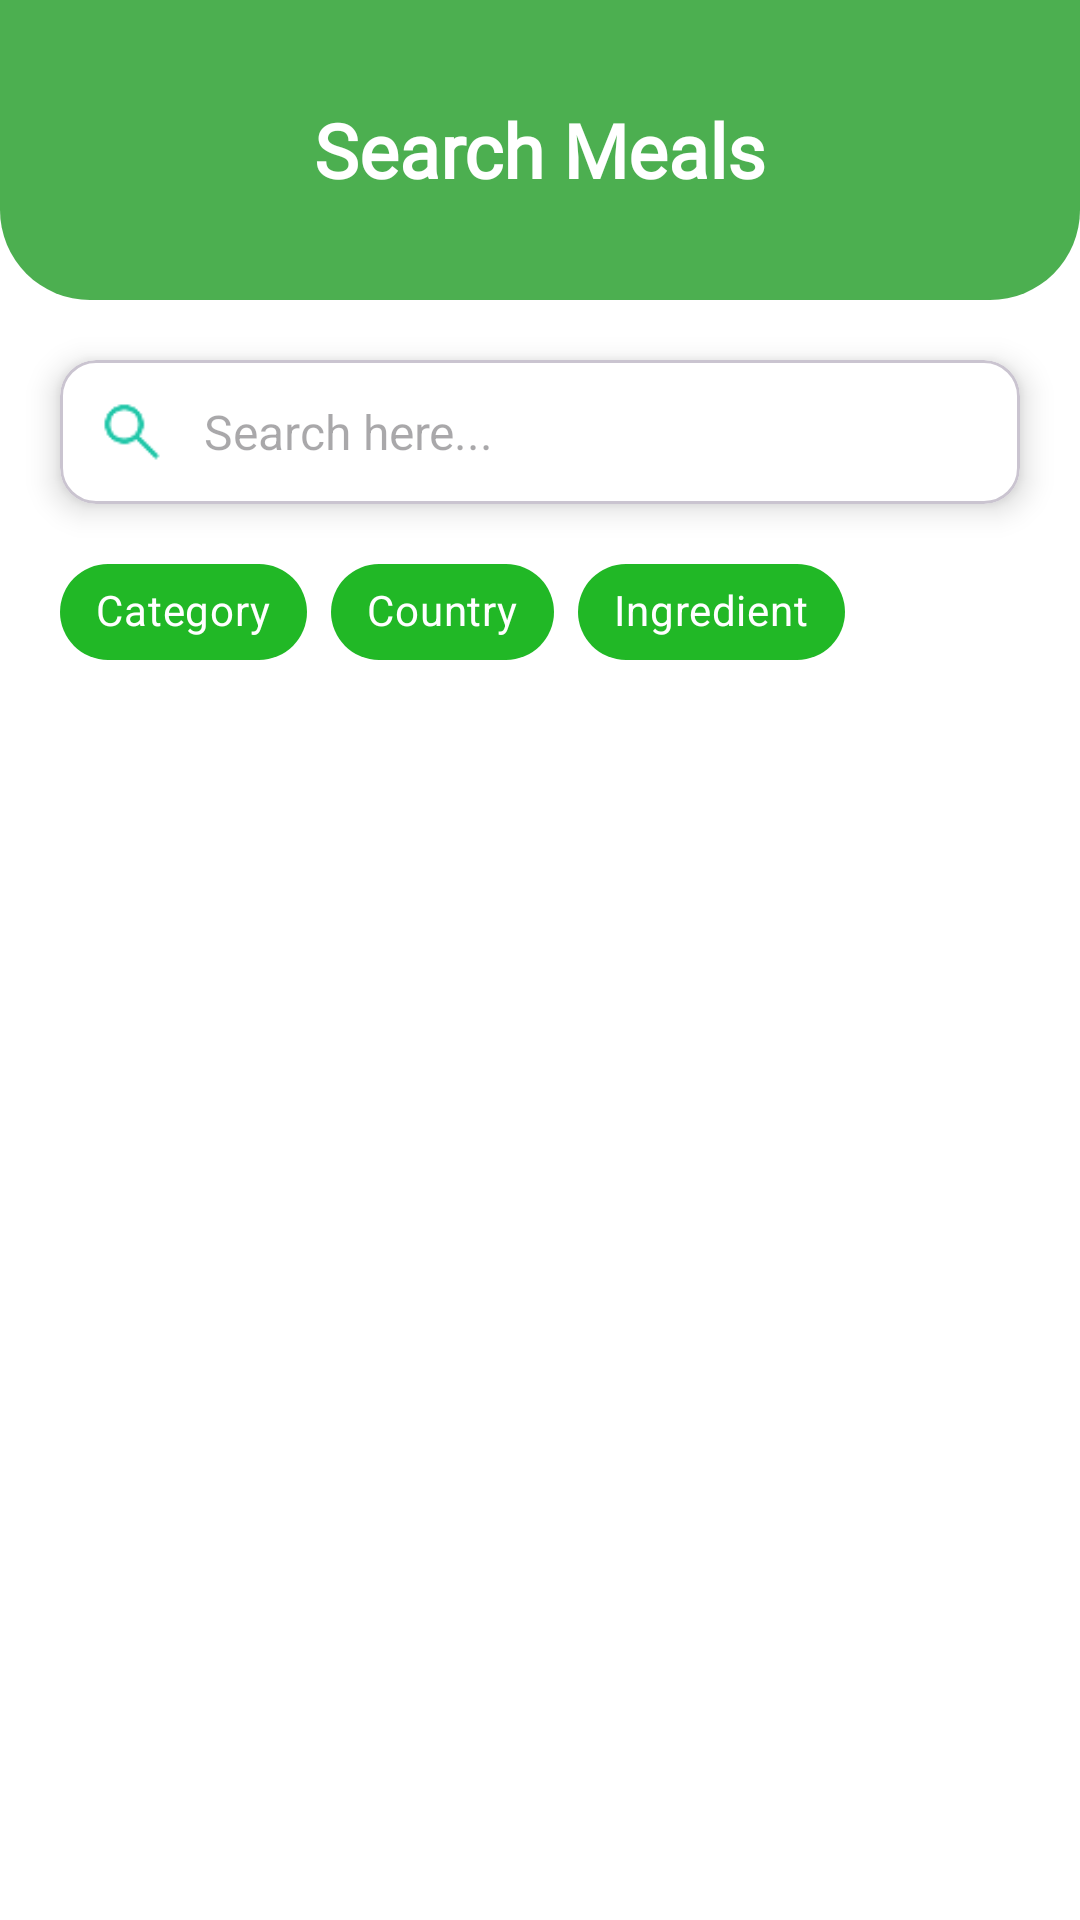

Reconstruct the res/layout file that produces this screen, plus the resources it refers to.
<!-- AndroidManifest.xml: application theme Theme.DishDash -->
<!-- res/layout/fragment_search.xml -->
<?xml version="1.0" encoding="utf-8"?>
<androidx.coordinatorlayout.widget.CoordinatorLayout xmlns:android="http://schemas.android.com/apk/res/android"
    xmlns:app="http://schemas.android.com/apk/res-auto"
    xmlns:tools="http://schemas.android.com/tools"
    android:layout_width="match_parent"
    android:layout_height="match_parent"
    android:background="@color/white"
    tools:context=".presentation.view.home.search.SearchFragment">

    <RelativeLayout
        android:layout_width="match_parent"
        android:layout_height="wrap_content"
        android:elevation="4dp">

        <View
            android:id="@+id/curvedBackground"
            android:layout_width="match_parent"
            android:layout_height="100dp"
            android:background="@drawable/curved_app_bar" />

        <androidx.appcompat.widget.Toolbar
            android:id="@+id/toolbar"
            android:layout_width="match_parent"
            android:layout_height="?attr/actionBarSize"
            android:layout_centerInParent="true"
            android:background="@android:color/transparent">

            <TextView
                android:layout_width="wrap_content"
                android:layout_height="wrap_content"
                android:layout_gravity="center"
                android:fontFamily="@font/poppins_regular"
                android:text="Search Meals"
                android:textColor="@android:color/white"
                android:textSize="25sp"
                android:textStyle="bold" />

        </androidx.appcompat.widget.Toolbar>

    </RelativeLayout>

    <androidx.core.widget.NestedScrollView
        android:layout_width="match_parent"
        android:layout_height="match_parent"
        android:layout_marginTop="100dp"
        android:clipToPadding="false">

        <androidx.constraintlayout.widget.ConstraintLayout
            android:layout_width="match_parent"
            android:layout_height="wrap_content">

            <FrameLayout
                android:id="@+id/errorFragmentSearch"
                android:layout_width="match_parent"
                android:layout_height="match_parent"
                android:elevation="10dp"
                android:visibility="gone"
                app:layout_constraintTop_toTopOf="parent" />

            <com.google.android.material.card.MaterialCardView
                android:id="@+id/searchCardView"
                android:layout_width="0dp"
                android:layout_height="wrap_content"
                android:layout_margin="20dp"
                android:backgroundTint="@color/white"
                app:cardCornerRadius="12dp"
                app:cardElevation="6dp"
                app:layout_constraintEnd_toEndOf="parent"
                app:layout_constraintStart_toStartOf="parent"
                app:layout_constraintTop_toTopOf="parent">

                <LinearLayout
                    android:layout_width="match_parent"
                    android:layout_height="wrap_content"
                    android:gravity="center_vertical"
                    android:orientation="horizontal"
                    android:padding="12dp">

                    <ImageView
                        android:layout_width="24dp"
                        android:layout_height="24dp"
                        android:src="@drawable/search"
                        app:tint="#22C7A9" />

                    <EditText
                        android:id="@+id/etSearch"
                        android:layout_width="0dp"
                        android:layout_height="wrap_content"
                        android:layout_marginStart="12dp"
                        android:layout_weight="1"
                        android:background="@null"
                        android:hint="Search here..."
                        android:inputType="text"
                        android:textSize="16sp" />
                </LinearLayout>

            </com.google.android.material.card.MaterialCardView>

            <com.google.android.material.chip.ChipGroup
                android:id="@+id/chipGroupFilters"
                android:layout_width="0dp"
                android:layout_height="wrap_content"
                android:layout_marginStart="20dp"
                android:layout_marginTop="12dp"
                android:layout_marginEnd="20dp"
                app:checkedIconTint="@color/white"
                app:layout_constraintEnd_toEndOf="parent"
                app:layout_constraintStart_toStartOf="parent"
                app:layout_constraintTop_toBottomOf="@id/searchCardView"
                app:singleSelection="true">

                <com.google.android.material.chip.Chip
                    android:id="@+id/chipCategory"
                    style="@style/Widget.MaterialComponents.Chip.Filter"
                    android:layout_width="wrap_content"
                    android:layout_height="wrap_content"
                    android:text="@string/category"
                    android:textColor="@android:color/white"
                    app:checkedIconTint="@android:color/white"
                    app:chipBackgroundColor="@color/green" />

                <com.google.android.material.chip.Chip
                    android:id="@+id/chipCountry"
                    style="@style/Widget.MaterialComponents.Chip.Filter"
                    android:layout_width="wrap_content"
                    android:layout_height="wrap_content"
                    android:text="@string/country"
                    android:textColor="@android:color/white"
                    app:checkedIconTint="@android:color/white"
                    app:chipBackgroundColor="@color/green" />

                <com.google.android.material.chip.Chip
                    android:id="@+id/chipIngredient"
                    style="@style/Widget.MaterialComponents.Chip.Filter"
                    android:layout_width="wrap_content"
                    android:layout_height="wrap_content"
                    android:text="@string/ingredient"
                    android:textColor="@android:color/white"
                    app:checkedIconTint="@android:color/white"
                    app:chipBackgroundColor="@color/green" />

            </com.google.android.material.chip.ChipGroup>

            <androidx.recyclerview.widget.RecyclerView
                android:id="@+id/rvSearchResults"
                android:layout_width="0dp"
                android:layout_height="wrap_content"
                android:layout_marginTop="12dp"
                android:nestedScrollingEnabled="false"
                android:padding="16dp"
                app:layout_constraintEnd_toEndOf="parent"
                app:layout_constraintStart_toStartOf="parent"
                app:layout_constraintTop_toBottomOf="@id/chipGroupFilters"
                tools:listitem="@layout/category_item_horizontal" />

            <com.airbnb.lottie.LottieAnimationView
                android:id="@+id/lottieLoading"
                android:layout_width="150dp"
                android:layout_height="150dp"
                android:layout_gravity="center"
                android:visibility="gone"
                app:layout_constraintBottom_toBottomOf="@id/rvSearchResults"
                app:layout_constraintEnd_toEndOf="@id/rvSearchResults"
                app:layout_constraintStart_toStartOf="@id/rvSearchResults"
                app:layout_constraintTop_toTopOf="@id/rvSearchResults"
                app:lottie_autoPlay="false"
                app:lottie_loop="true"
                app:lottie_rawRes="@raw/loading" />

        </androidx.constraintlayout.widget.ConstraintLayout>

    </androidx.core.widget.NestedScrollView>

</androidx.coordinatorlayout.widget.CoordinatorLayout>
<!-- res/layout/category_item_horizontal.xml (included above) -->
<?xml version="1.0" encoding="utf-8"?>
<androidx.cardview.widget.CardView xmlns:android="http://schemas.android.com/apk/res/android"
    xmlns:app="http://schemas.android.com/apk/res-auto"
    android:layout_width="match_parent"
    android:layout_height="180dp"
    android:layout_margin="8dp"
    app:cardCornerRadius="15dp"
    app:cardElevation="4dp">

    <RelativeLayout
        android:layout_width="match_parent"
        android:layout_height="match_parent">

        <ImageView
            android:id="@+id/imgAllCategory"
            android:layout_width="match_parent"
            android:layout_height="match_parent"
            android:scaleType="centerCrop"
            android:src="@drawable/placeholder" />

        <View
            android:layout_width="match_parent"
            android:layout_height="match_parent"
            android:background="#44000000" />

        <TextView
            android:id="@+id/tvAllCategoryName"
            android:layout_width="wrap_content"
            android:layout_height="wrap_content"
            android:layout_alignParentBottom="true"
            android:layout_marginStart="16dp"
            android:layout_marginBottom="16dp"
            android:text="Beef"
            android:textColor="@color/white"
            android:textSize="20sp"
            android:textStyle="bold" />

    </RelativeLayout>
</androidx.cardview.widget.CardView>
<!-- resources referenced by this layout -->
<resources>
  <color name="green">#21B826</color>
  <color name="white">#FFFFFFFF</color>
  <!-- drawable curved_app_bar (drawable) -->
  <?xml version="1.0" encoding="utf-8"?>
  <shape xmlns:android="http://schemas.android.com/apk/res/android"
      android:shape="rectangle">
      <solid android:color="#4CAF50" />
      <corners
          android:bottomLeftRadius="30dp"
          android:bottomRightRadius="30dp" />
  </shape>
  <!-- drawable placeholder: jpg bitmap (drawable, 22059 bytes) -->
  <!-- drawable search: png bitmap (drawable, 691 bytes) -->
  <string name="category">Category</string>
  <string name="country">Country</string>
  <string name="ingredient">Ingredient</string>
  <style name="Theme.DishDash" parent="Base.Theme.DishDash" />
  <style name="Base.Theme.DishDash" parent="Theme.Material3.DayNight.NoActionBar">
          
          <item name="colorPrimary">@color/green</item>
          <item name="colorSecondary">@color/green_selected</item>
      </style>
  <color name="green_selected">#21B826</color>
</resources>
